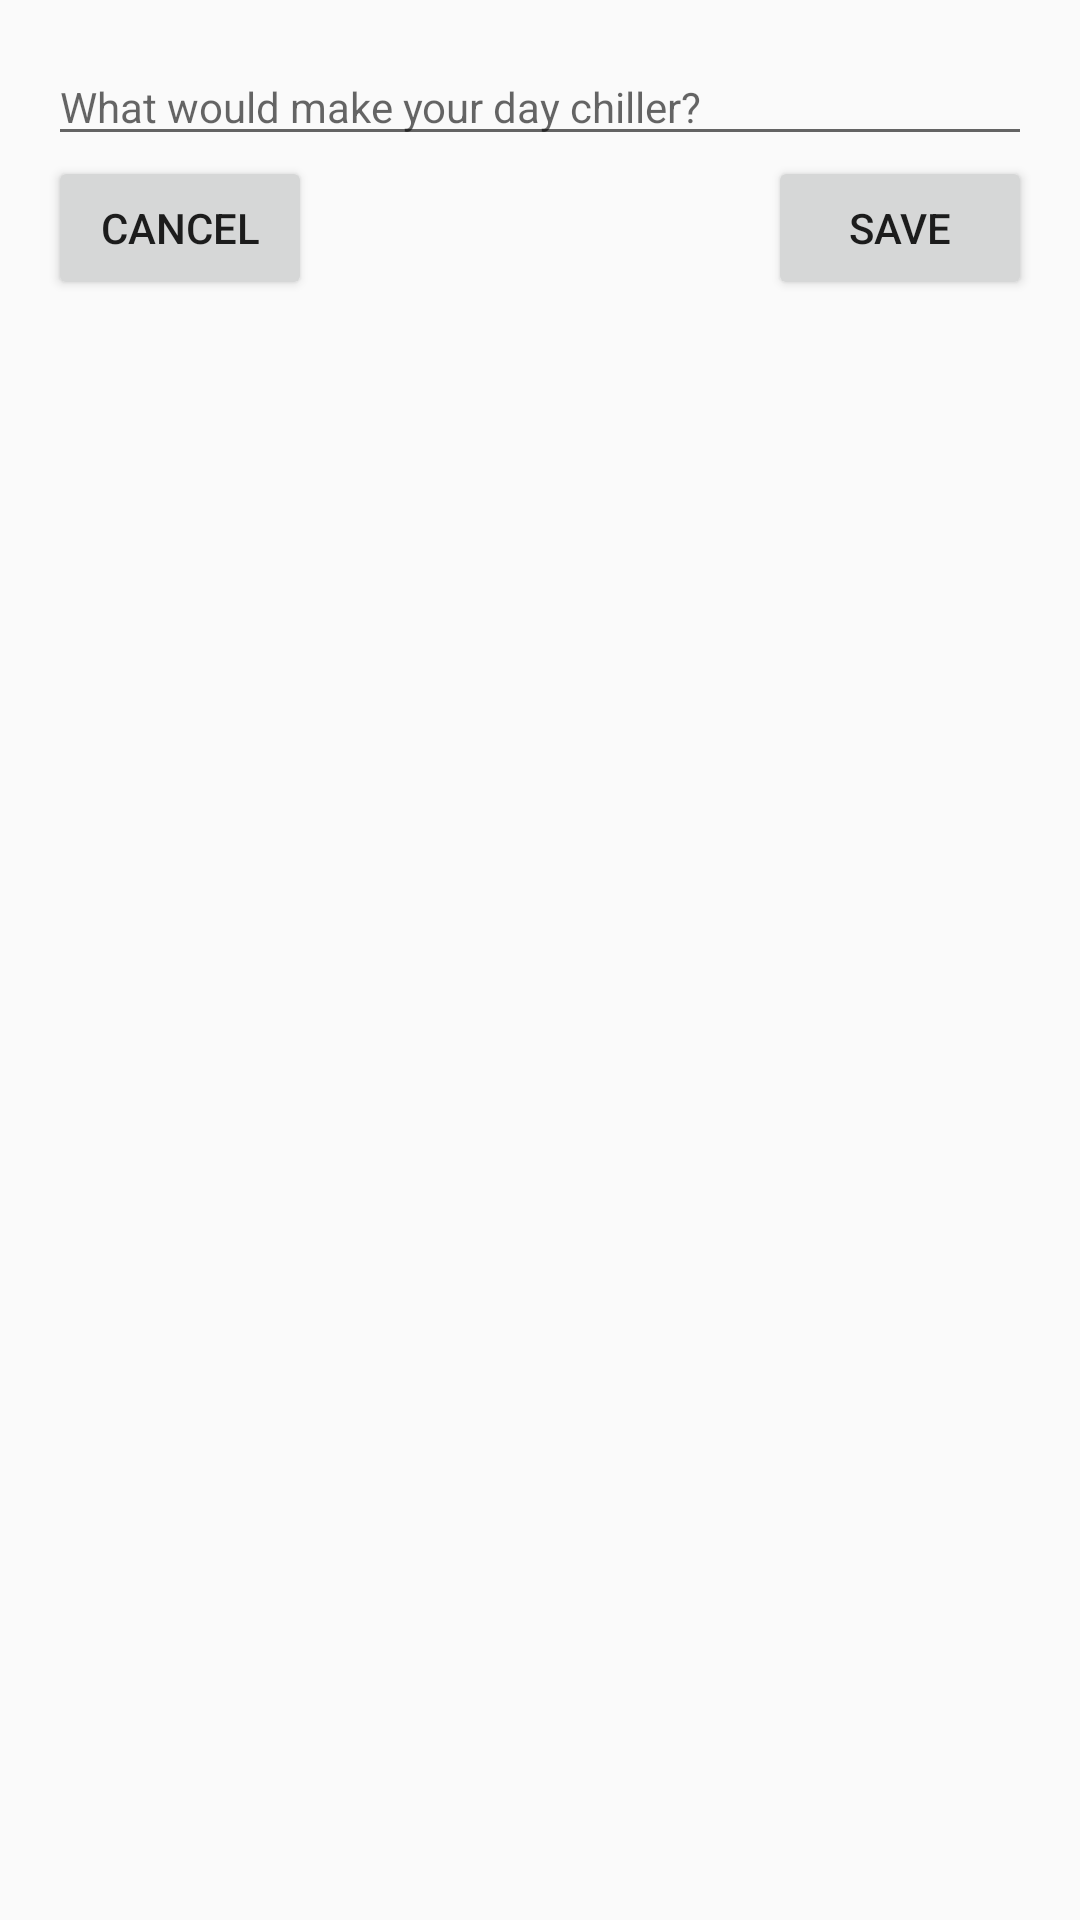

The Android layout XML behind this screen, and the referenced resources:
<!-- AndroidManifest.xml: application theme AppTheme -->
<!-- res/layout/fragment_create_todo.xml -->
<?xml version="1.0" encoding="utf-8"?>
<RelativeLayout xmlns:android="http://schemas.android.com/apk/res/android"
    android:orientation="vertical"
    android:layout_width="match_parent"
    android:layout_height="match_parent"
    android:padding="@dimen/dialog_padding">

    <EditText
        android:id="@+id/et_create_todo"
        android:layout_width="match_parent"
        android:layout_height="wrap_content"
        android:hint="@string/create_todo_hint"
        style="@style/Todo.TextView"/>

    <Button
        android:id="@+id/btn_cancel"
        android:layout_width="wrap_content"
        android:layout_height="wrap_content"
        android:layout_alignParentLeft="true"
        android:layout_alignParentStart="true"
        android:layout_below="@id/et_create_todo"
        android:text="@string/btn_cancel"/>

    <Button
        android:id="@+id/btn_save"
        android:layout_width="wrap_content"
        android:layout_height="wrap_content"
        android:layout_alignParentRight="true"
        android:layout_alignParentEnd="true"
        android:layout_below="@id/et_create_todo"
        android:text="@string/btn_save"/>

</RelativeLayout>
<!-- resources referenced by this layout -->
<resources>
  <dimen name="dialog_padding">16dp</dimen>
  <string name="btn_cancel">Cancel</string>
  <string name="btn_save">Save</string>
  <string name="create_todo_hint">What would make your day chiller?</string>
  <style name="Todo.TextView" parent="TextAppearance.AppCompat">
  
          <item name="android:maxLength">150</item>
      </style>
  <style name="AppTheme" parent="Theme.AppCompat.Light.NoActionBar">
          
          <item name="colorPrimary">@color/colorPrimary</item>
          <item name="colorPrimaryDark">@color/colorPrimaryDark</item>
          <item name="colorAccent">@color/colorAccent</item>
          <item name="windowActionModeOverlay">true</item>
      </style>
  <!-- not gathered from this repository: default colours our renderer supplied (Android Studio template values) -->
  <color name="colorPrimary">#FF6200EE</color>
  <color name="colorPrimaryDark">#FF3700B3</color>
  <color name="colorAccent">#FF03DAC5</color>
</resources>
